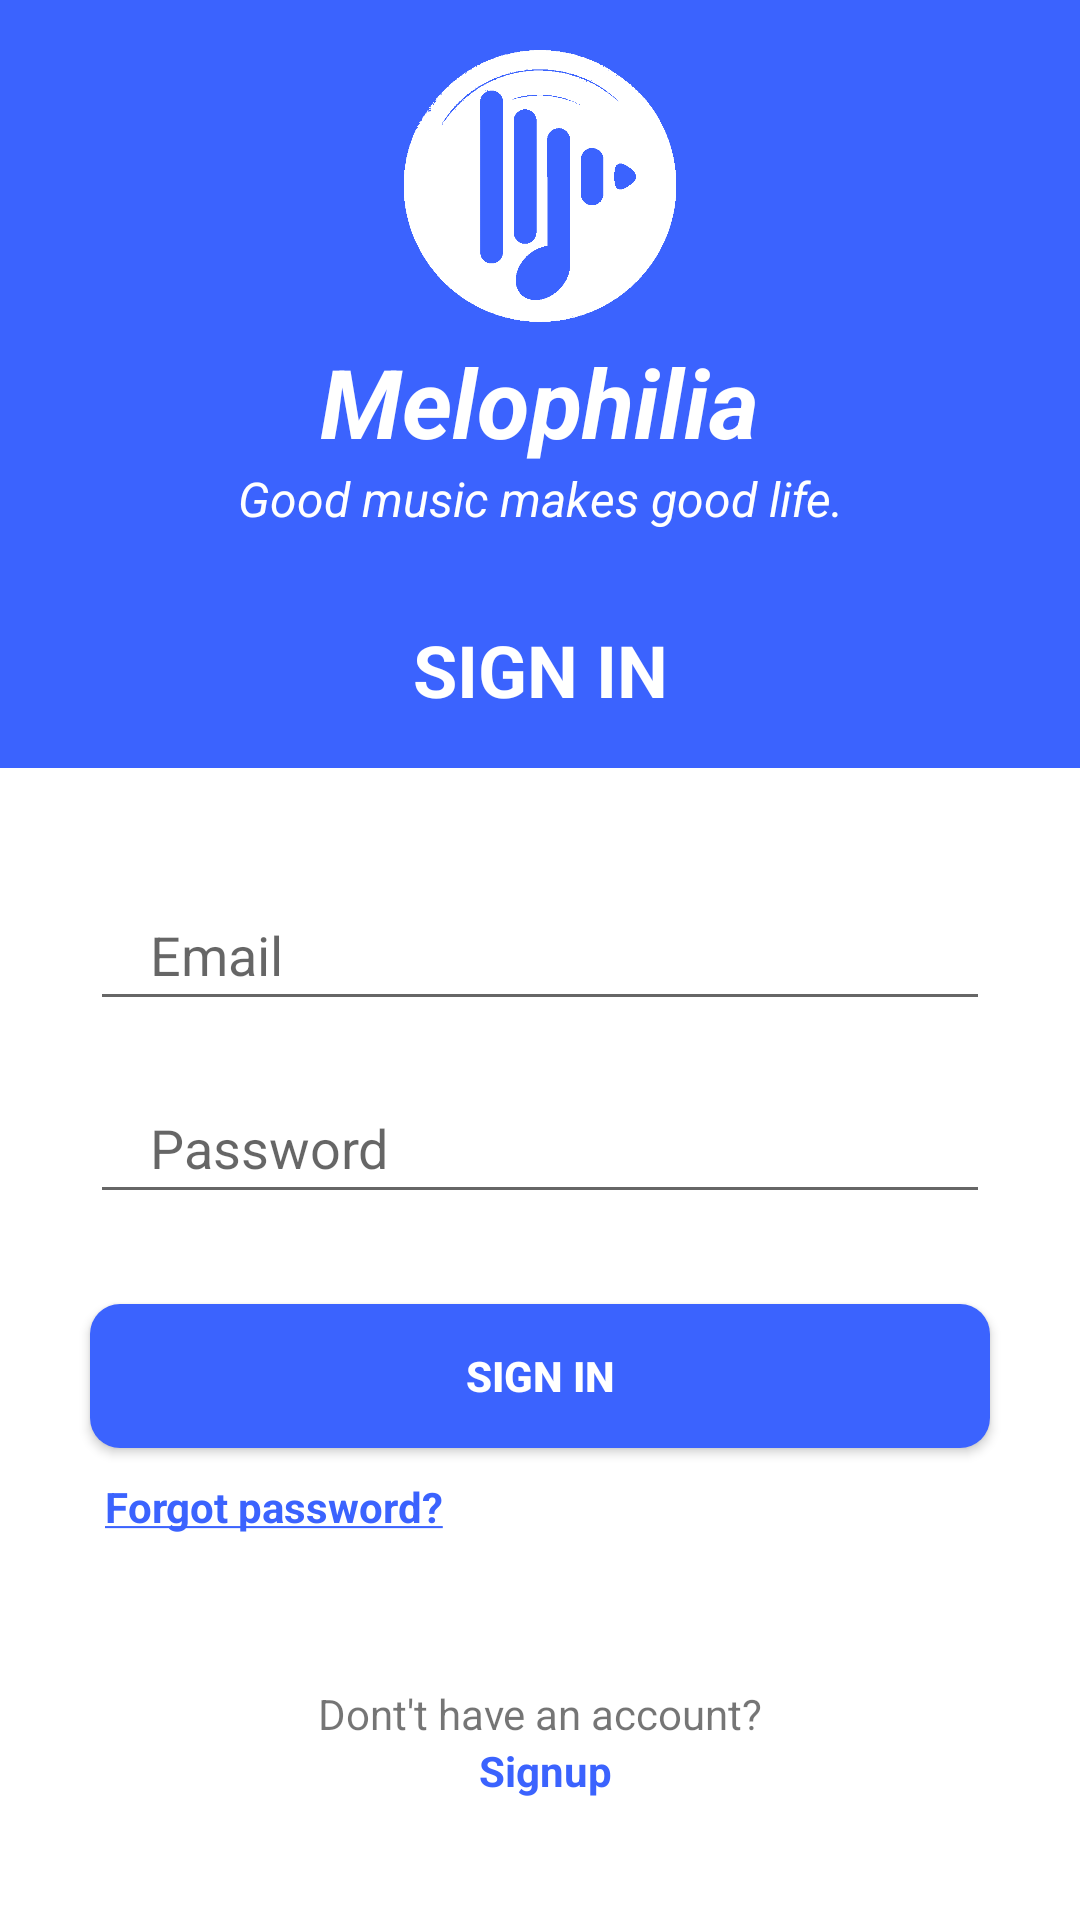

Here is an Android app screen rendered from its layout file. Give the layout XML and the strings, colors and styles it references.
<!-- AndroidManifest.xml: application theme AppTheme -->
<!-- res/layout/activity_login_activity.xml -->
<?xml version="1.0" encoding="utf-8"?>
<LinearLayout xmlns:android="http://schemas.android.com/apk/res/android"
    xmlns:app="http://schemas.android.com/apk/res-auto"
    xmlns:tools="http://schemas.android.com/tools"
    android:layout_width="match_parent"
    android:layout_height="match_parent"
    android:background="@color/colorWhite"
    android:gravity="center"
    android:orientation="vertical"
    tools:context=".Authentication.loginActivity">

    <LinearLayout

        android:layout_width="match_parent"
        android:layout_height="0dp"
        android:background="@color/colorApp"
        android:gravity="center"
        android:layout_weight="2"
        android:orientation="vertical">

        <ImageView
            android:id="@+id/profile_image"
            android:layout_width="wrap_content"
            android:layout_height="96dp"
            android:src="@drawable/applogo"

            />
        <TextView
            android:layout_width="wrap_content"
            android:layout_height="wrap_content"
            android:text="@string/app_name"
            android:textColor="@color/colorWhite"
            android:textSize="32sp"
            android:textStyle="italic|bold" />
        <TextView
            android:layout_width="match_parent"
            android:layout_height="wrap_content"
            android:gravity="center"
            android:text="@string/app_quote"
            android:textColor="@color/colorWhite"
            android:textSize="16sp"
            android:textStyle="italic" />

        <TextView
            android:layout_width="match_parent"
            android:layout_height="wrap_content"
            android:layout_marginTop="30dp"
            android:gravity="center"
            android:text="@string/signIn"
            android:textColor="@color/colorWhite"
            android:textSize="24sp"
            android:textStyle="bold" />

    </LinearLayout>

    <LinearLayout
        android:layout_width="match_parent"
        android:layout_height="0dp"
        android:layout_weight="3"
        android:gravity="center"
        android:orientation="vertical">

        <EditText
            android:id="@+id/et_loginEmail"
            android:layout_width="match_parent"
            android:layout_height="wrap_content"
            android:layout_marginLeft="30dp"
            android:layout_marginRight="30dp"
            android:hint="@string/email"
            android:paddingLeft="7dp"
            android:paddingTop="10dp"
            android:paddingRight="5dp"
            android:paddingBottom="10dp"


            />

        <EditText
            android:id="@+id/et_loginPassword"
            android:layout_width="match_parent"
            android:layout_height="wrap_content"
            android:layout_below="@+id/et_loginEmail"
            android:layout_marginLeft="30dp"
            android:layout_marginTop="20dp"
            android:layout_marginRight="30dp"
            android:hint="@string/password"
            android:inputType="textPassword"
            android:paddingLeft="7dp"
            android:paddingTop="10dp"
            android:paddingRight="5dp"
            android:paddingBottom="10dp"


            />

        <Button
            android:id="@+id/bt_login"
            android:layout_width="match_parent"
            android:layout_height="wrap_content"
            android:layout_below="@+id/et_loginPassword"
            android:layout_centerHorizontal="true"
            android:layout_marginTop="30dp"
            android:background="@drawable/bt_round_blue"

            android:layout_marginLeft="30dp"
            android:layout_marginRight="30dp"
            android:text="@string/signIn"
            android:textColor="@color/colorWhite"
            android:textStyle="bold" />

        <TextView
            android:id="@+id/tv_forgotPassword"
            android:layout_width="match_parent"
            android:layout_height="wrap_content"
            android:layout_below="@+id/bt_login"
            android:layout_marginLeft="30dp"
            android:layout_marginTop="10dp"
            android:layout_marginRight="20dp"
            android:text="@string/forgot_passwrord"
            android:textColor="@color/colorApp"
            android:textStyle="bold" />


        <TextView
            android:id="@+id/no_account"
            android:layout_width="match_parent"
            android:layout_height="wrap_content"
            android:gravity="center"
            android:text="@string/no_account"
            android:layout_marginTop="50dp"
            />

        <TextView
            android:id="@+id/tv_Register"
            android:layout_width="match_parent"

            android:layout_height="wrap_content"
            android:layout_below="@+id/no_account"
            android:gravity="center"
            android:text=" Signup"
            android:textColor="@color/colorApp"
            android:textStyle="bold"

            />
    </LinearLayout>
</LinearLayout>
<!-- resources referenced by this layout -->
<resources>
  <color name="colorApp">#3B63FE</color>
  <color name="colorWhite">#FFFFFF</color>
  <!-- drawable applogo: png bitmap (drawable, 11722 bytes) -->
  <!-- drawable bt_round_blue (drawable) -->
  <?xml version="1.0" encoding="utf-8"?>
  <selector xmlns:android="http://schemas.android.com/apk/res/android">
      <item>
          <shape android:shape="rectangle">
              
              <solid android:color="@color/colorApp"/>
              
              
              <corners android:radius="10dp"/>
          </shape>
      </item>
  </selector>
  <string name="app_name">Melophilia</string>
  <string name="app_quote">Good music makes good life.</string>
  <string name="email">\u0020\u0020\u0020Email</string>
  <string name="forgot_passwrord"><u>Forgot password?</u></string>
  <string name="no_account">Dont\'t have an account?</string>
  <string name="password">\u0020\u0020\u0020\Password</string>
  <string name="signIn"><b>SIGN IN</b></string>
  <style name="AppTheme" parent="Theme.AppCompat.Light.NoActionBar">
          
          <item name="colorPrimary">@color/colorPrimary</item>
          <item name="colorPrimaryDark">@color/colorPrimaryDark</item>
          <item name="colorAccent">@color/colorAccent</item>
      </style>
  <color name="colorPrimary">#008577</color>
  <color name="colorPrimaryDark">#1842E8</color>
  <color name="colorAccent">#3B63FE</color>
</resources>
